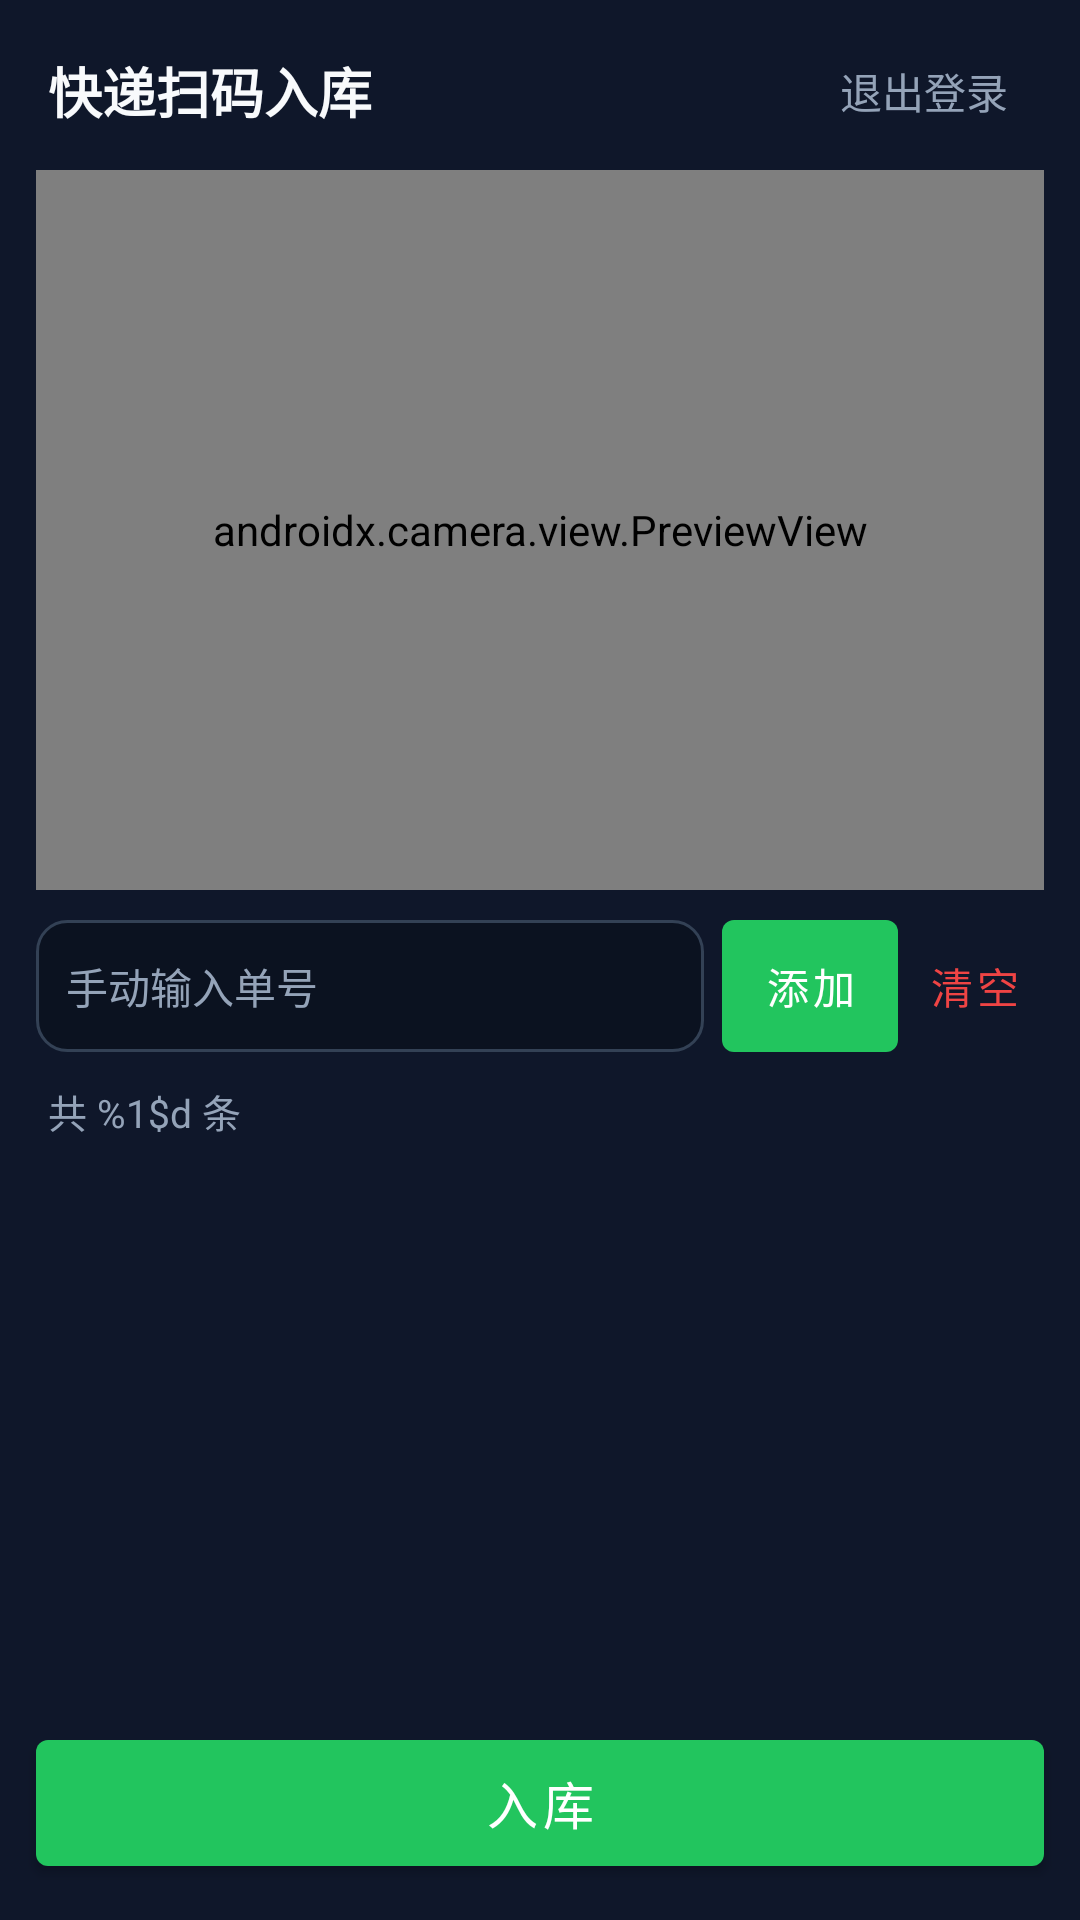

Layout XML and referenced resources for this Android screen:
<!-- AndroidManifest.xml: application theme Theme.TuguluScanner -->
<!-- res/layout/activity_scanner.xml -->
<?xml version="1.0" encoding="utf-8"?>
<LinearLayout xmlns:android="http://schemas.android.com/apk/res/android"
    xmlns:app="http://schemas.android.com/apk/res-auto"
    android:layout_width="match_parent"
    android:layout_height="match_parent"
    android:background="@color/bg"
    android:orientation="vertical">

    <LinearLayout
        android:layout_width="match_parent"
        android:layout_height="wrap_content"
        android:gravity="center_vertical"
        android:paddingHorizontal="16dp"
        android:paddingTop="12dp"
        android:paddingBottom="8dp">

        <TextView
            android:layout_width="0dp"
            android:layout_height="wrap_content"
            android:layout_weight="1"
            android:text="@string/scan_title"
            android:textColor="@color/text"
            android:textSize="18sp"
            android:textStyle="bold" />

        <TextView
            android:id="@+id/btnLogout"
            android:layout_width="wrap_content"
            android:layout_height="wrap_content"
            android:padding="8dp"
            android:text="@string/logout"
            android:textColor="@color/text_muted" />
    </LinearLayout>

    <FrameLayout
        android:layout_width="match_parent"
        android:layout_height="240dp"
        android:layout_marginHorizontal="12dp"
        android:background="@drawable/bg_card"
        android:clipToOutline="true">

        <androidx.camera.view.PreviewView
            android:id="@+id/previewView"
            android:layout_width="match_parent"
            android:layout_height="match_parent" />

        <ImageView
            android:id="@+id/ivLastPhoto"
            android:layout_width="64dp"
            android:layout_height="64dp"
            android:layout_gravity="top|end"
            android:layout_margin="8dp"
            android:background="@drawable/bg_input"
            android:contentDescription="last photo"
            android:scaleType="centerCrop"
            android:visibility="gone" />

        <TextView
            android:id="@+id/tvStatus"
            android:layout_width="match_parent"
            android:layout_height="wrap_content"
            android:layout_gravity="bottom"
            android:background="#99000000"
            android:padding="8dp"
            android:textColor="@color/text"
            android:textSize="13sp"
            android:visibility="gone" />
    </FrameLayout>

    <LinearLayout
        android:layout_width="match_parent"
        android:layout_height="wrap_content"
        android:layout_marginHorizontal="12dp"
        android:layout_marginTop="10dp"
        android:gravity="center_vertical"
        android:orientation="horizontal">

        <EditText
            android:id="@+id/etManual"
            android:layout_width="0dp"
            android:layout_height="44dp"
            android:layout_weight="1"
            android:background="@drawable/bg_input"
            android:hint="@string/manual_hint"
            android:imeOptions="actionDone"
            android:inputType="text"
            android:paddingHorizontal="10dp"
            android:textColor="@color/text"
            android:textColorHint="@color/text_muted"
            android:textSize="14sp" />

        <com.google.android.material.button.MaterialButton
            android:id="@+id/btnAdd"
            style="@style/Widget.MaterialComponents.Button"
            android:layout_width="wrap_content"
            android:layout_height="44dp"
            android:layout_marginStart="6dp"
            android:insetTop="0dp"
            android:insetBottom="0dp"
            android:minWidth="0dp"
            android:paddingHorizontal="14dp"
            android:text="@string/add"
            android:textAllCaps="false" />

        <com.google.android.material.button.MaterialButton
            android:id="@+id/btnSwitchCamera"
            style="@style/Widget.MaterialComponents.Button.OutlinedButton"
            android:layout_width="wrap_content"
            android:layout_height="44dp"
            android:layout_marginStart="6dp"
            android:insetTop="0dp"
            android:insetBottom="0dp"
            android:minWidth="0dp"
            android:paddingHorizontal="10dp"
            android:text="@string/switch_camera"
            android:textAllCaps="false"
            android:textColor="@color/text"
            android:visibility="gone"
            app:strokeColor="@color/stroke" />

        <com.google.android.material.button.MaterialButton
            android:id="@+id/btnClear"
            style="@style/Widget.MaterialComponents.Button.TextButton"
            android:layout_width="wrap_content"
            android:layout_height="44dp"
            android:layout_marginStart="2dp"
            android:insetTop="0dp"
            android:insetBottom="0dp"
            android:minWidth="0dp"
            android:paddingHorizontal="8dp"
            android:text="@string/clear_all"
            android:textAllCaps="false"
            android:textColor="@color/danger" />
    </LinearLayout>

    <TextView
        android:id="@+id/tvCount"
        android:layout_width="match_parent"
        android:layout_height="wrap_content"
        android:paddingHorizontal="16dp"
        android:paddingTop="10dp"
        android:paddingBottom="4dp"
        android:text="@string/record_count"
        android:textColor="@color/text_muted"
        android:textSize="13sp" />

    <androidx.recyclerview.widget.RecyclerView
        android:id="@+id/rvRecords"
        android:layout_width="match_parent"
        android:layout_height="0dp"
        android:layout_weight="1"
        android:clipToPadding="false"
        android:paddingHorizontal="12dp"
        android:paddingBottom="8dp" />

    <com.google.android.material.button.MaterialButton
        android:id="@+id/btnSubmit"
        android:layout_width="match_parent"
        android:layout_height="54dp"
        android:layout_margin="12dp"
        android:text="@string/submit_inbound"
        android:textAllCaps="false"
        android:textSize="17sp" />
</LinearLayout>
<!-- resources referenced by this layout -->
<resources>
  <color name="bg">#0F172A</color>
  <color name="danger">#EF4444</color>
  <color name="stroke">#334155</color>
  <color name="text">#F8FAFC</color>
  <color name="text_muted">#94A3B8</color>
  <!-- drawable bg_input (drawable) -->
  <?xml version="1.0" encoding="utf-8"?>
  <shape xmlns:android="http://schemas.android.com/apk/res/android" android:shape="rectangle">
      <solid android:color="@color/input_bg" />
      <stroke android:width="1dp" android:color="@color/stroke" />
      <corners android:radius="10dp" />
  </shape>
  <string name="add">添加</string>
  <string name="clear_all">清空</string>
  <string name="logout">退出登录</string>
  <string name="manual_hint">手动输入单号</string>
  <string name="record_count">共 %1$d 条</string>
  <string name="scan_title">快递扫码入库</string>
  <string name="submit_inbound">入库</string>
  <string name="switch_camera">切换镜头</string>
  <style name="Theme.TuguluScanner" parent="Theme.MaterialComponents.DayNight.NoActionBar">
          <item name="colorPrimary">@color/primary</item>
          <item name="colorPrimaryVariant">@color/primary_dark</item>
          <item name="colorOnPrimary">@android:color/white</item>
          <item name="android:statusBarColor">@color/bg</item>
          <item name="android:navigationBarColor">@color/bg</item>
          <item name="android:windowBackground">@color/bg</item>
          <item name="android:textColorPrimary">@color/text</item>
      </style>
  <color name="input_bg">#0B1220</color>
  <color name="primary">#22C55E</color>
  <color name="primary_dark">#16A34A</color>
</resources>
